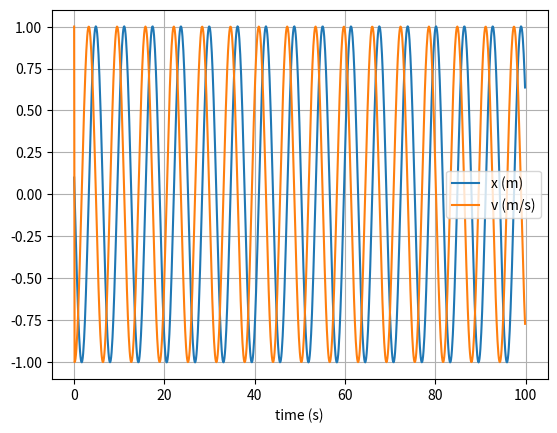

This chart was generated by the following Python code:
# uncomment the next line if running in a notebook
# %matplotlib inline
import numpy as np
import matplotlib.pyplot as plt


# simulation time, timestep and time
t_max = 100
dt = 0.1
t_array = np.arange(0, t_max, dt)

def Euler():
    global t_array
    global dt
    # mass, spring constant, initial position and velocity
    m = 1
    k = 1
    x = 0
    v = 1

    # initialise empty lists to record trajectories
    x_list = []
    v_list = []

    # Euler integration
    for t in t_array:

        # append current state to trajectories
        x_list.append(x)
        v_list.append(v)

        # calculate new position and velocity
        a = -k * x / m
        x = x + dt * v
        v = v + dt * a

    # convert trajectory lists into arrays, so they can be indexed more easily
    x_array = np.array(x_list)
    v_array = np.array(v_list)

    # plot the position-time graph
    plt.figure(1)
    plt.clf()
    plt.xlabel('time (s)')
    plt.grid()
    plt.plot(t_array, x_array, label='x (m)')
    plt.plot(t_array, v_array, label='v (m/s)')
    plt.legend()
    plt.show()

def Verlet():
        global t_array
        global dt
        # mass, spring constant, initial position and velocity
        m = 1
        k = 1
        x = 0
        v = 1

        # initialise empty lists to record trajectories
        x_list = []
        v_list = []

        # adding first values of t-dt
        x_list.append(x + dt * v)

        # Integration
        for t in t_array:
            x_list.append(x)
            v_list.append(v)

            # find next values

            x = 2*x - x_list[-2] - dt**2*k*x/m
            v = 1/(2*dt)*(x-x_list[-2])

        del x_list[-1]
        # convert trajectory lists into arrays, so they can be indexed more easily
        x_array = np.array(x_list)
        v_array = np.array(v_list)

        # plot the position-time graph
        plt.figure(1)
        plt.clf()
        plt.xlabel('time (s)')
        plt.grid()
        plt.plot(t_array, x_array, label='x (m)')
        plt.plot(t_array, v_array, label='v (m/s)')
        plt.legend()
        plt.show()


if __name__ == "__main__":
    Euler()
    Verlet()
